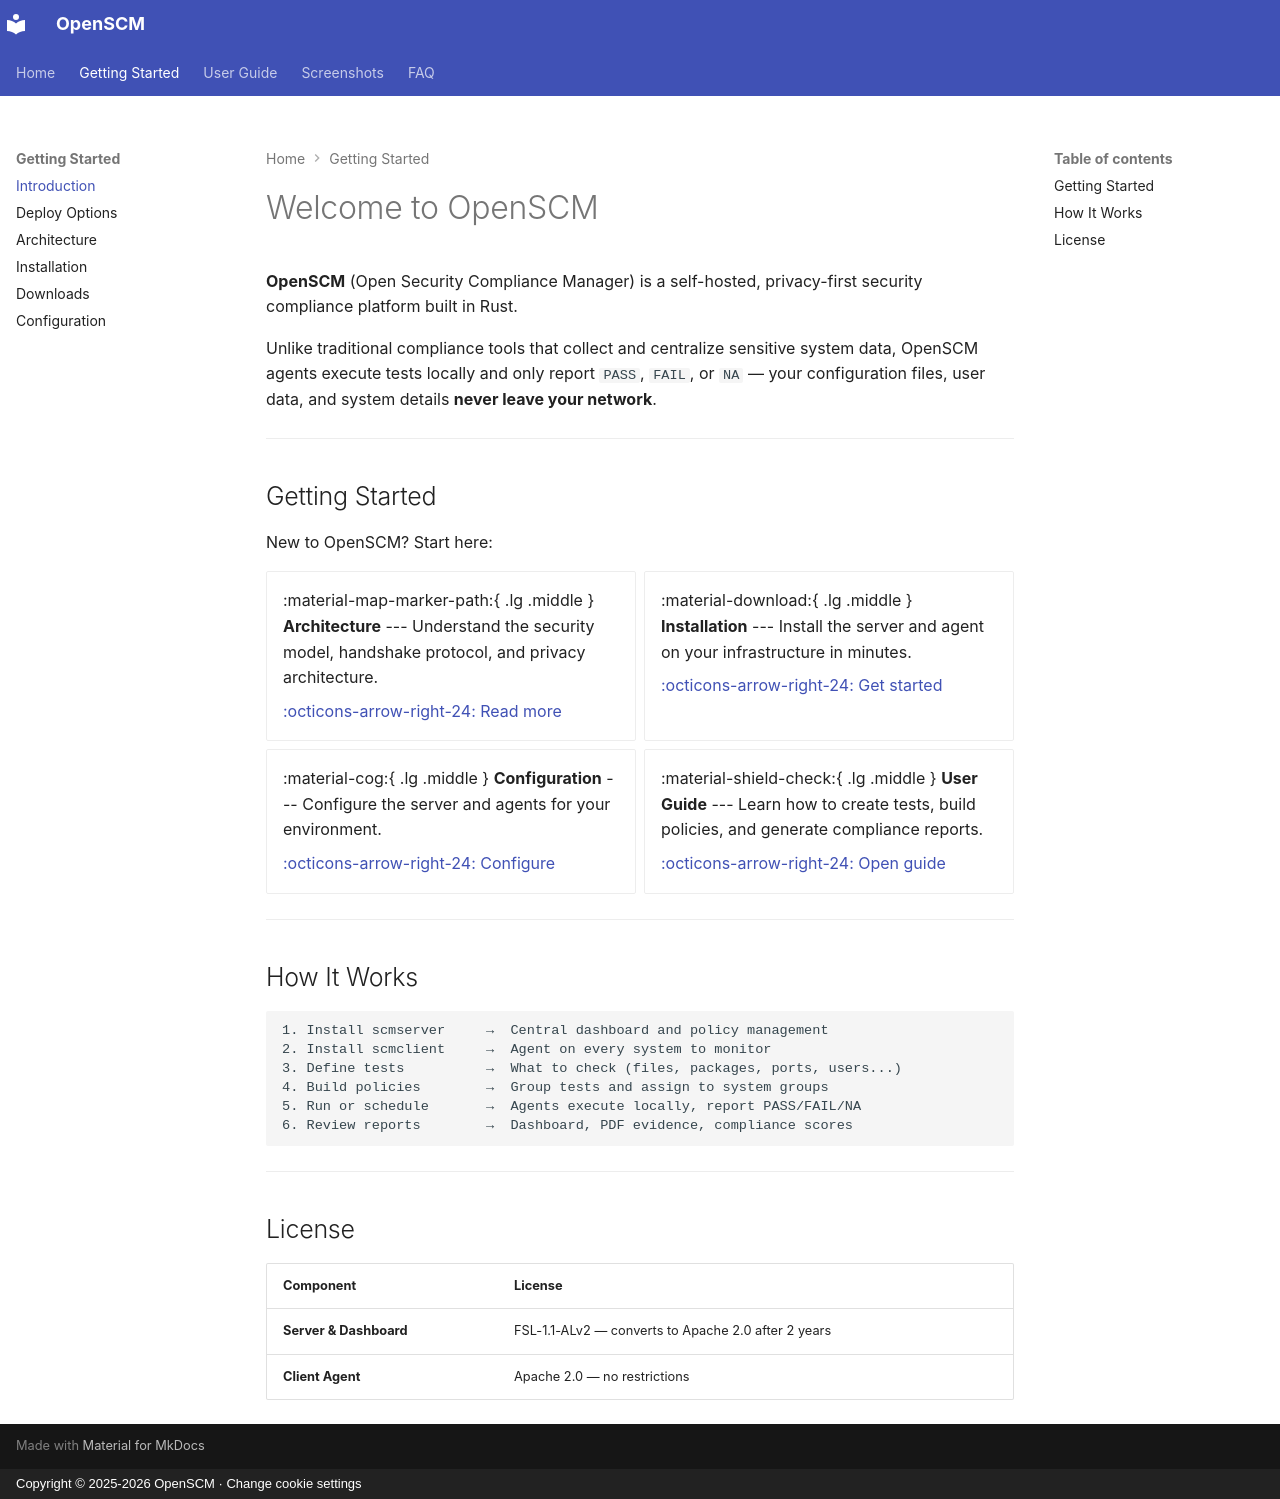

repository: easysysio/OpenSCM · page: start/intro/index.html · generator: mkdocs · copyright: Copyright © 2025-2026 OpenSCM · Change cookie settings

# Welcome to OpenSCM

**OpenSCM** (Open Security Compliance Manager) is a self-hosted, privacy-first 
security compliance platform built in Rust.

Unlike traditional compliance tools that collect and centralize sensitive system data, 
OpenSCM agents execute tests locally and only report `PASS`, `FAIL`, or `NA` — your 
configuration files, user data, and system details **never leave your network**.

---

## Getting Started

New to OpenSCM? Start here:

<div class="grid cards" markdown>

-   :material-map-marker-path:{ .lg .middle } __Architecture__
    ---
    Understand the security model, handshake protocol, and privacy architecture.

    [:octicons-arrow-right-24: Read more](architecture.md)

-   :material-download:{ .lg .middle } __Installation__
    ---
    Install the server and agent on your infrastructure in minutes.

    [:octicons-arrow-right-24: Get started](installation.md)

-   :material-cog:{ .lg .middle } __Configuration__
    ---
    Configure the server and agents for your environment.

    [:octicons-arrow-right-24: Configure](configuration.md)

-   :material-shield-check:{ .lg .middle } __User Guide__
    ---
    Learn how to create tests, build policies, and generate compliance reports.

    [:octicons-arrow-right-24: Open guide](../guide/index.md)

</div>

---


## How It Works

```
1. Install scmserver     →  Central dashboard and policy management
2. Install scmclient     →  Agent on every system to monitor
3. Define tests          →  What to check (files, packages, ports, users...)
4. Build policies        →  Group tests and assign to system groups
5. Run or schedule       →  Agents execute locally, report PASS/FAIL/NA
6. Review reports        →  Dashboard, PDF evidence, compliance scores
```

---

## License

| Component | License |
| :--- | :--- |
| **Server & Dashboard** | FSL-1.1-ALv2 — converts to Apache 2.0 after 2 years |
| **Client Agent** | Apache 2.0 — no restrictions |
